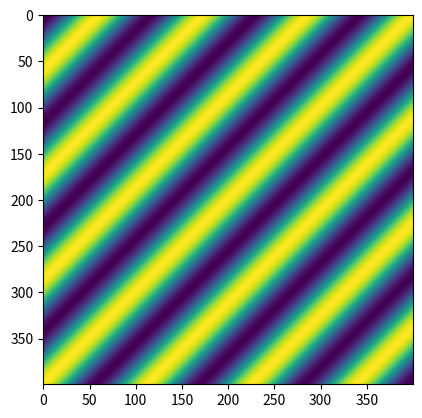

Reproduce this figure in Python.
# -*- coding: utf-8 -*-
"""
Created on Sat May 26 15:26:59 2018

[redacted]
"""

import numpy as np
import math
from mpl_toolkits.mplot3d import axes3d
from matplotlib import pyplot as plt

class plane:
    #define the interface to which the plane wave is hitting
    
    def __init__ (self, O, N, U, nr):
        #define a plane through a point, a normal vector and an arbitary vector on the plane
        self.O = O          #P is the query point, on origin
        self.N = N          #N is the normal vector, perpendicular to the plane
        self.U = U          #U is an arbitary vector lies on the plane
        self.nr = nr        #relative refractive index between the 2 sides of the plane
        
    def flip(self):                         #flip the plane front-to-back by set the opposite normal vector
        self.N = -self.N
        
    def face(self, v):                      #determine how a vector v intersects the plane
        dotpro = np.dot(self.N, v)
        if dotpro < 0:                      #if the angle between v and N is bigger than 90 degrees
            return 1                        #return 1 stands for v intersects front of the plane(opposite direction with N)
        if dotpro > 0:                      #if the angle between v and N is bigger than 90 degrees
            return -1                       #return -1 stands for v intersects back of the plane(same direction with N)
        else:                               #if dot product equals 0, v lies on the plane
            return 0
    
    def side(self, p):                      #determine which side of plane point p lies
        rv = p - self.O                     #get the vector from query point P to point p
        return self.face(rv)
    
    def perpendicular(self, v):             #calculate the component of v that is perpendicular to the plane
        return N * np.dot(N, v)
    
    def parallel(self, v):                  #compute the projection of v in the plane
        return v - self.perpendicular(v)
    
    def setU(self, v):                      #set the U vector by a given vector v
        vHat = v / np.linalg.norm(v)
        vPara = self.parallel(vHat)
        self.U = vPara / np.linalg.norm(vPara)
        
    def decompose(self, v):                 #get the parallel and perpendicular components of vector v w.r.t the plane
        self.vPerp = self.perpendicular(v)
        self.vPara = self.parallel(v)
        


class planewave():
    #implement all features of a plane wave
    #   k, E, frequency (or wavelength in a vacuum)--l
    #   try to enforce that E and k have to be orthogonal
    
    #initialization function that sets these parameters when a plane wave is created
    def __init__ (self, k, E, phi):
        
        self.phi = phi
        self.k = k                      
        self.E = E
        
        if ( np.linalg.norm(k) > 1e-15 and np.linalg.norm(E) >1e-15):
            #force E and k to be orthogonal
            s = np.cross(k, E)              #compute an orthogonal side vector
            s = s / np.linalg.norm(s)       #normalize it
            E = np.cross(s, k)              #compute new E vector which is orthogonal
            self.k = k
            self.E = E
    
    def __str__(self):
        return str(self.k) + "\n" + str(self.E)     #for verify field vectors use print command

    #function that renders the plane wave given a set of coordinates
    def evaluate(self, X, Y, Z):
        k_dot_r = self.k[0] * X + self.k[1] * Y + self.k[2] * Z     #phase term k*r
        ex = np.exp(1j * k_dot_r) * np.exp(self.phi)       #E field equation  = E0 * exp (i * (k * r)) here we simply set amplitude as 1
        return self.E.reshape((3, 1, 1)) * ex
    
#calculate the result of a plane wave hitting an interface between 2 refractive indices
def singleSurface(pw, P):
    
    facing = P.face(pw.k)             #determine which direction the plane wave is coming in, -1(same as normal), 1(oppo), 0(in the plane)
    
    if (facing == -1):                  #if the plane wave hits the back of the plane, inverse the plane and nr
        P.flip()
        P.nr = 1 / P.nr
    
    cos_theta_i = np.dot(pw.k, -P.N) / (np.linalg.norm(pw.k) * np.linalg.norm(P.N))  #cos(theta) is the angle between kDir and opposite N
    theta_i = math.acos(cos_theta_i)
    sin_theta_i = np.sin(theta_i)
    sin_theta_t = (1 / P.nr) * np.sin(theta_i)            #compute the sin of theta t using Snell's Law
#        cos_theta_t = np.cos(math.asin(sin_theta_t))
    cos_theta_t = np.sqrt(1 - sin_theta_t**2)
    
    tir = False                         #set flag for total internal reflection
    if (sin_theta_t > 1):               #if sin theta t is bigger than 1
        tir = True                      #there is TIR, theta t is not needed and cant be computed, we only need sin theta t and cos theta t
        cos_theta_t = np.sqrt(1 - sin_theta_t**2 + 0j)  #compute cos theta t for later use for complex TIR
    else:
        theta_t = math.asin(sin_theta_t)    #compute theta t if no TIR
        
    z_hat = -P.N
    zHat = z_hat / np.linalg.norm(z_hat)    #compute normalized z vector
    y_hat = P.parallel(pw.k)
    yHat = y_hat / np.linalg.norm(y_hat)    #compute normalized y vector
    x_hat = np.cross(yHat, zHat)
    xHat = x_hat / np.linalg.norm(x_hat)    #compute normalized x vector
    
    Ei_s = np.dot(pw.E, xHat) + 0j        #compute the s-polarized component of incident field
    sgn = np.sign(np.dot(pw.E, yHat))
    cxHat = xHat + 0j                       #make x vector complex
    Ei_p = np.linalg.norm(pw.E - cxHat * Ei_s) * sgn      #compute the p-polarized component of incident field
    
    if (theta_i == 0):              #when the plane wave hits the interface head-on, s-components of the plane wave will be the same
        rp = (1 - nr) / (1 + nr)    #due to boundry conditions, so in this case we only compute rp and tp
        tp = 2 / (1 + nr)           #compute Fresnel Coefficients
        kr = -pw.k                #reflected k vector is the inversed version of k vector
        kt = pw.k * nr            #transmitted k vector is degenerated by nr
        Er = pw.E * rp            #reflected field
        Et = pw.E * tp            #transmitted field
        
    else:
        
        if (tir == True):
            ##handle total internal reflection here
            #will just be reflection, add evanescent wave later
            ininner = (sin_theta_i / P.nr ) ** 2 - 1 + 0j           #value inside square root
            inner_s = P.nr / cos_theta_i * np.sqrt(ininner)         #value before arctan
            rs = np.exp( -2 * 1j * math.atan(inner_s))              #compute rs
            ts = 0                                                  #set ts to 0 for now
            
            inner_p = 1 / (P.nr * cos_theta_i) * np.sqrt(ininner)   #same thing for rp and tp
            rp = np.exp( -2 * 1j * math.atan(inner_p))
            tp = 0
            
            kr = ( yHat * sin_theta_i - zHat * cos_theta_i) * np.linalg.norm(pw.k)  #compute kr
            kt = ( yHat * sin_theta_i - zHat * cos_theta_i) * 0
            
        else:
            ##handle normal situation from here
            rs = np.sin(theta_t - theta_i) / np.sin(theta_t + theta_i)
            rp = np.tan(theta_t - theta_i) / np.tan(theta_t + theta_i)
            
            tp = ( 2 * sin_theta_t * cos_theta_i ) / ( np.sin(theta_t + theta_i) * np.cos(theta_t - theta_i))
            ts = ( 2 * sin_theta_t * cos_theta_i ) / ( np.sin(theta_t + theta_i))
            
            kr = ( yHat * sin_theta_i - zHat * cos_theta_i) * np.linalg.norm(pw.k)
            kt = ( yHat * sin_theta_t + zHat * cos_theta_t) * np.linalg.norm(pw.k) * P.nr
            
        Er_s = Ei_s * rs        #compute s and p components for reflected and transmitted fields
        Er_p = Ei_p * rp
        Et_s = Ei_s * ts
        Et_p = Ei_p * tp
        
        Er = (yHat * cos_theta_i + zHat * sin_theta_i) * Er_p +cxHat * Er_s
        Et = (yHat * cos_theta_t - zHat * sin_theta_t) * Et_p +cxHat * Et_s
        
    phase_r = np.dot(P.O, pw.k - kr)  #compute the phase offset
    phase_t = np.dot(P.O, pw.k - kt)  #??? what is phase offset?
    
    R = planewave(kr, Er, phase_r)         #return the reflected and transmitted field
    T = planewave(kt, Et, phase_t)
    return [R, T]
        

# set plane wave attributes
l = 4                                        #specify the wavelength
kDir = np.array([0, -1, -1])                   #specify the k-vector direction
kDir = kDir / np.linalg.norm(kDir)
E = np.array([1, 0, 0])                      #specify the E vector
phi = 0

# set plane attributes
O = np.array([0, 0, 0])                     #specify the P point
N = np.array([0, 0, 1])                     #specify the normal vector
U = np.array([1, 0, 0])                     #specify U vector
nr = 1.00                                   #nr = nt / ni (n0 is the source material(incidental), n0 is the material after the interface(transmitted))
                                            #if nr > 1, no TIR, if nr < 1, TIR might happen

k = kDir * 2 * np.pi / l                 #calculate the k-vector from k direction and wavelength

P = plane(O, N, U, nr)
Ef = planewave(k, E, phi)                           #create a plane wave
[Er, Et] = singleSurface(Ef, P)                                 #send the plane wave through a single interface

N = 400                                      #size of the image to evaluate

#create mesh grid
c = np.linspace(-10, 10, N)
[Y, Z] = np.meshgrid(c, c)
X = np.zeros(Z.shape)

#create mask for incidental field and transmitted field
mask_in = np.zeros(Z.shape)
mask_tr = np.zeros(Z.shape)
mask_in[0:200] = 1
mask_tr[200:400] = 1 

#Electric field of a plane wave
Epi = (Ef.evaluate(X, Y, Z) + Er.evaluate(X, Y, Z)) * mask_in       #field in incidental side
Ept = Et.evaluate(X, Y, Z) * mask_tr                              #filed in transmitted side
Ep = Epi + Ept

#plot the field
fig = plt.figure()
plt.imshow(np.real(Ep[0, :, :]))

